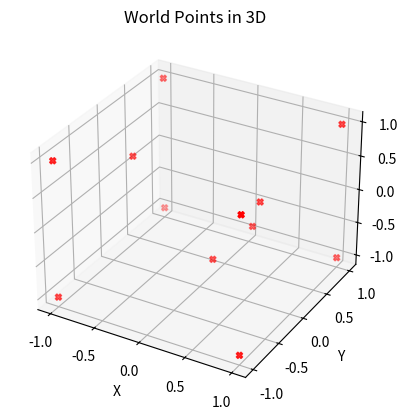
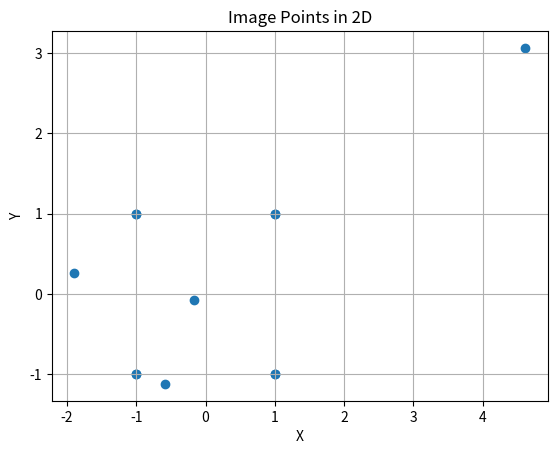

These figures' Python source, in order:
#!/usr/bin/env python
# coding: utf-8

# # Assignment # 1
# 
# [redacted]
# 
# This code first simulates a camera by taking in arbritraty world points and then projecting them to the image plane. <br>
# After this, we also estimate the callibration matrix by using the DLT method. <br>
# 
# Lastly, we output the results.

# In[66]:


import numpy as np
import matplotlib.pyplot as plt
from mpl_toolkits.mplot3d import Axes3D
from scipy.linalg import svd


# In[67]:


def generate_world_points(length, width, height, num_points):

    # Define the bounds for random points generation
    x_min = -length/2
    x_max = length/2
    y_min = -width/2
    y_max = width/2
    z_min = -height/2
    z_max = height/2

    # Generate random points
    x_rand = np.random.uniform(x_min, x_max, num_points-8)
    y_rand = np.random.uniform(y_min, y_max, num_points-8)
    z_rand = np.random.uniform(z_min, z_max, num_points-8)

    # Combine the random points into a single array
    points_rand = np.stack(
        (x_rand, y_rand, z_rand, np.ones((num_points-8))), axis=1)

    # Generate boundary points
    x_bound = np.array([x_min, x_max, x_min, x_max,
                       x_min, x_max, x_min, x_max])
    y_bound = np.array([y_min, y_min, y_max, y_max,
                       y_min, y_min, y_max, y_max])
    z_bound = np.array([z_min, z_min, z_min, z_min,
                       z_max, z_max, z_max, z_max])

    # Combine the boundary points into a single array
    points_bound = np.stack((x_bound, y_bound, z_bound, np.ones((8))), axis=1)

    # Combine all the points
    world_points = np.concatenate((points_rand, points_bound), axis=0)
    
    return world_points.T


# In[68]:


def convert_to_radians(theeta_x, theeta_y, theeta_z):
    #Convert the angle to theetha
    theeta_x = theeta_x * np.pi/180
    theeta_y = theeta_y * np.pi/180
    theeta_z = theeta_z * np.pi/180

    return theeta_x, theeta_y, theeta_z


# Projection Matrix :  $P_{mat}= M_{int} * M_{ext}$
# 
# So we have : 
# 
# 1. Intrinsic Paramters:
# 
# $M_{int}=
# \left[\begin{matrix}
# fk_x & S & C_x & 0\\
# 0 & fk_y & C_y & 0\\
# 0 & 0 & 1 & 0
# \end{matrix}\right]$
# 
# 2. Extrinsic Paramters:
# $M_{ext}=
# \left[\begin{matrix}
# R & T\\
# 0 & 1
# \end{matrix}\right]$
# 
# 
# $ T=
# \left[\begin{matrix}
# x \\
# y \\
# z \\
# 1
# \end{matrix}\right]$
# 
# We multiply these rotations to have the total rotation of the system: 
# 
# $R_t = R_z * R_y * R_z $
# 
# with $\beta$ is the angle of rotation around _'x'_, $\alpha$ around _'y'_ and $\theta$ around _'z'_ 
# 
# $R_{z}=
# \left[\begin{matrix}
# cos(\theta) & -sin(\theta) & 0\\
# sin(\theta) & cos(\theta) & 0 \\
# 0 & 0 & 1 
# \end{matrix}\right]$
# 
# 
# $R_{y}=
# \left[\begin{matrix}
# cos(\alpha) & 0 & sin(\alpha)\\
#  0 & 1 & 0\\
# -sin(\alpha) & 0 & cos(\alpha) 
# \end{matrix}\right]$
# 
# 
# $R_{x}=
# \left[\begin{matrix}
# 1 & 0 & 0\\
# 0 & cos(\beta) & -sin(\beta)\\
# 0 & sin(\beta) & cos(\beta) 
# \end{matrix}\right]$

# In[69]:


def calculate_rotation_matrix(theeta_x, theeta_y, theeta_z):
    theeta_x, theeta_y, theeta_z = convert_to_radians(theeta_x, theeta_y, theeta_z)

    # Rotation Matrix for 'x' orientation
    Rx = np.array([
        [1, 0, 0],
        [0, np.cos(theeta_x), -np.sin(theeta_x)],
        [0, np.sin(theeta_x), np.cos(theeta_x)],
        [0, 0, 0]])

    # Rotation Matrix for 'y' orientation
    Ry = np.array([
        [np.cos(theeta_y), 0, np.sin(theeta_y)],
        [0, 1, 0],
        [-np.sin(theeta_y), 0, np.cos(theeta_y)],
        [0, 0, 0]])

    # Rotation Matrix for 'z' orientation
    Rz = np.matrix([
        [np.cos(theeta_z), -np.sin(theeta_z), 0],
        [np.sin(theeta_z), np.cos(theeta_z), 0],
        [0, 0, 1],
        [0, 0, 0]])

    # Calculate the final rotation matrix R by multiplying Rz, Ry.T and Rx
    R = np.dot(Rz, Ry.T)
    R = np.dot(R, Rx)
    return R


# In[70]:


def translation_matrix(tx, ty, tz):
    # Make the Rotation Matrix
    t = np.array([[tx],
                  [ty],
                  [tz],
                  [1]])
    return t


# In[89]:


def intrinsics(fx, fy, cx, cy, s):
    # Define the camera intrinsic matrix
    K = np.array([[fx, 0, 0, 0],
                  [0, fy, 0, 0],
                  [0,  0, 1, 0]])

    I = np.array([[1, s, cx],
                  [0, 1, cy],
                  [0,  0, 1]])
    
    return I, K


# # Camera Simulation
# 
# Now that we have the Extrinsic and Intrinsic Matrixes, we can now simulate a camera.
# To simulate a pinhole camera, the mathematical model is:
# $P_{image} = M_{intrinsics} * M_{Extrinsics} * P_{world}$

# In[90]:


def camera_simulation(X_world, fx, fy, cx, cy, s, R, t):

    # Concatenate the rotation matrix and translation vector to get the extrinsic parameters matrix "Rt"
    Rt = np.hstack((R, t))

    I, K  = intrinsics(fx, fy, cx, cy, s)


    print('The projection Matrix is: \n', I @ K @ Rt)

    # Project the 3D object points onto the image plane
    x_image_hom = I @ K @ Rt @ X_world # perspective projection

    # print("In Homogeneous coordinates, picture point are: \n", x_image_hom.T)

    # normalize by the homogeneous coordinate 
    x_image_hom = np.true_divide(x_image_hom, x_image_hom[-1])
    x_image_hom = np.array(x_image_hom, dtype=float)

    # print("In Norm Homogeneous coordinates, picture point are: \n", x_image_hom.T)

    x_image = x_image_hom[:-1]
    x_image = np.array(x_image, dtype=float)
    
    # print("In Eculedian coordinates, picture point are: \n", x_image.T)
    # print("In Eculedian coordinates, World point are: \n", X_world[:-1].T)

    return x_image, X_world


# # Camera Calibration using DLT method:
# 
# By using the DLT, we can estimate the Callibration matrix ($P_{3X4}$).
# 
# ## Sources:
# [redacted]
# [redacted]
# [redacted]

# In[91]:


def camera_calibration_dlt(world_points, image_points):
    """
    Calibrate camera using DLT method
    :param world_points: 3D world points (nx3)
    :param image_points: 2D image points (nx2)
    :return: calibration matrix (3x4)
    :NOTE: Some help was taken from the Notes of (Prof. Dr. Cyrill Stachniss) for the execution of this.
    """
    # Get number of points
    n = world_points.shape[0]
    A = np.zeros((2*n, 12))

    # Iterate through the points
    for i in range(n):
        # Get world point
        X, Y, Z = world_points[i,:]
        # Get image point
        x, y = image_points[i,:]
        # Construct the first & second row of matrix A
        A[2*i, :] = [X, Y, Z, 1, 0, 0, 0, 0, -x*X, -x*Y, -x*Z, -x]
        A[2*i+1, :] = [0, 0, 0, 0, X, Y, Z, 1, -y*X, -y*Y, -y*Z, -y]

    # Perform singular value decomposition on A
    U, S, VT = np.linalg.svd(A)
    # Get the last row of VT which has the eign vector associated with the smallest eign value
    P = VT[-1].reshape(3, 4)

    P = P / P[2,2]

    # Round off all entries of M to 2 decimal place
    P = np.around(P, decimals=5)

    # Return the matrix M
    return P


# # Ploting the World points in 3-D and Image points in 2-D

# In[92]:


def visualize(x_image, X_world):

    X_world = X_world[:-1]
    X_world = np.array(X_world, dtype=float)

    fig = plt.figure()
    ax = fig.add_subplot(111, projection='3d')
    ax.scatter(X_world[0], X_world[1], X_world[2], color = 'red', marker='X')
    ax.set_xlabel('X')
    ax.set_ylabel('Y')
    ax.set_zlabel('Z')
    plt.title("World Points in 3D")
    plt.show()

    fig = plt.figure()
    plt.scatter(x_image[0], x_image[1])
    plt.xlabel('X')
    plt.ylabel('Y')
    plt.title("Image Points in 2D")
    plt.grid()
    plt.show()


# # Defining the extrinsics and intrinsics Parameters.
# 
# We can change the values of each parameter as we want from this part of the code.

# In[93]:


# Define the camera extrinsic parameters
theeta_x = 0  # Orientation of camera in 'x' direction with refrence from the global frame
theeta_y = 0  # Orientation of camera in 'y' direction with refrence from the global frame
theeta_z = 0  # Orientation of camera in 'z' direction with refrence from the global frame
tx = 0  # Translation of Camera in 'x' direction with refrence from the global frame
ty = 0  # Translation of Camera in 'y' direction with refrence from the global frame
tz = 0  # Translation of Camera in 'z' direction with refrence from the global frame


# In[94]:


# Define the camera intrinsic parameters
fx = 1.0  # focal length in x-direction
fy = 1.0  # focal length in y-direction
cx = 0.0  # principal point in x-direction
cy = 0.0  # principal point in y-direction
s =  0.0   # Skew for pixels


# In[95]:


# Define the size of the cube for the world co-ordinates
length = 2
width = 2
height = 2
num_points = 12 # Number of World points 


# In[96]:


R = calculate_rotation_matrix(theeta_x, theeta_y, theeta_z)
t = translation_matrix(tx, ty, tz)
X_world = generate_world_points(length, width, height, num_points)
# X_world = np.array([[1, 1, 1, 1], [1, 1, -1, 1], [1, -1, 1, 1], [1, -1, -1, 1], [-1, 1, 1, 1], [-1, 1, -1, 1], [-1, -1, 1, 1], [-1, -1, -1, 1], [1,-1,0.5, 1],[-1,0.5,1, 1],[0.5,1,1,1]]).T


# # Main body of the code

# In[97]:


# Perform the camera simulation
x, X = camera_simulation(X_world, fx, fy, cx, cy, s, R, t)

P_est = camera_calibration_dlt(X[:-1].T,x.T)
print("The estimated Calibration Matrix is: \n", P_est)

# Perform the visualization
visualize(x, X)


# In[88]:


def matrix_to_vector(A):
    return A.reshape(-1)

def skew_symmetric_matrix(v):
    n = len(v)
    skew_matrix = np.zeros((n, n))
    for i in range(n):
        for j in range(n):
            if i == j:
                continue
            skew_matrix[i, j] = -v[j] if i < j else v[j]
    return skew_matrix

def kronecker_product(world_points, image_points):
    return np.kron(world_points, image_points)

